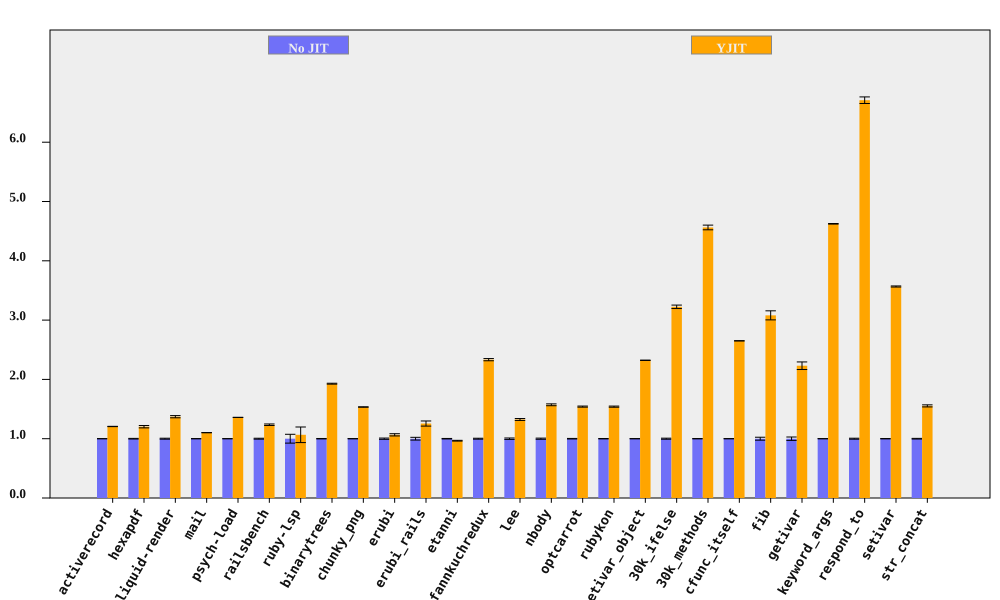

The file beside this chart, header and first rows:
bench, No JIT (ms), No JIT RSD, YJIT (ms), YJIT RSD, YJIT spd, YJIT spd RSD, % in YJIT
activerecord, 396, 0.1299, 328.3, 0.168, 1.206, 0.2124, 90.65
hexapdf, 8073, 0.548, 6713, 1.58, 1.203, 1.672, 89.35
liquid-render, 556.3, 0.8202, 405.6, 1.091, 1.371, 1.365, 86.97
mail, 461.3, 0.1078, 418.7, 0.1095, 1.102, 0.1536, 97.13
psych-load, 7356, 0.05066, 5411, 0.02155, 1.359, 0.05505, 99.99
railsbench, 7492, 0.7882, 6063, 0.6919, 1.236, 1.049, 90.14
ruby-lsp, 220.3, 7.444, 206.6, 9.826, 1.066, 12.33, 65.38
binarytrees, 1015, 0.3639, 526.7, 0.1459, 1.928, 0.3921, 100
chunky_png, 2350, 0.1934, 1531, 0.0886, 1.535, 0.2127, 100
erubi, 789.3, 1.074, 740.8, 1.419, 1.066, 1.779, 100
erubi_rails, 62.59, 2.321, 49.84, 2.539, 1.256, 3.44, 87.19
etanni, 1159, 0.425, 1200, 0.504, 0.9662, 0.6592, 7.028
fannkuchredux, 5695, 0.7874, 2441, 0.1282, 2.333, 0.7978, 100
lee, 3169, 1.21, 2393, 0.1339, 1.324, 1.217, 99.97
nbody, 279.9, 0.9935, 178.1, 0.09056, 1.572, 0.9976, 100
optcarrot, 16527, 0.4626, 10723, 0.3841, 1.541, 0.6013, 96.81
rubykon, 32160, 0.3457, 20876, 0.5231, 1.54, 0.627, 99.69
setivar_object, 288, 0.1367, 124, 0.007537, 2.322, 0.1369, 100
30k_ifelse, 6219, 0.8982, 1929, 0.05099, 3.224, 0.8997, 100
30k_methods, 17955, 0.2195, 3935, 0.8365, 4.562, 0.8648, 100
cfunc_itself, 273.6, 0.05752, 103.2, 0.03107, 2.651, 0.06538, 100
fib, 559, 2.479, 181.5, 0.009152, 3.08, 2.479, 100
getivar, 239.7, 2.866, 107.5, 0.01154, 2.231, 2.866, 100
keyword_args, 697.4, 0.1063, 150.8, 0.01285, 4.624, 0.107, 100
respond_to, 667.3, 0.8272, 99.47, 0.0185, 6.708, 0.8274, 100
setivar, 178.5, 0.2584, 50.05, 0.01554, 3.567, 0.2589, 100
str_concat, 165.8, 0.5627, 106.7, 0.9798, 1.554, 1.13, 99.7
